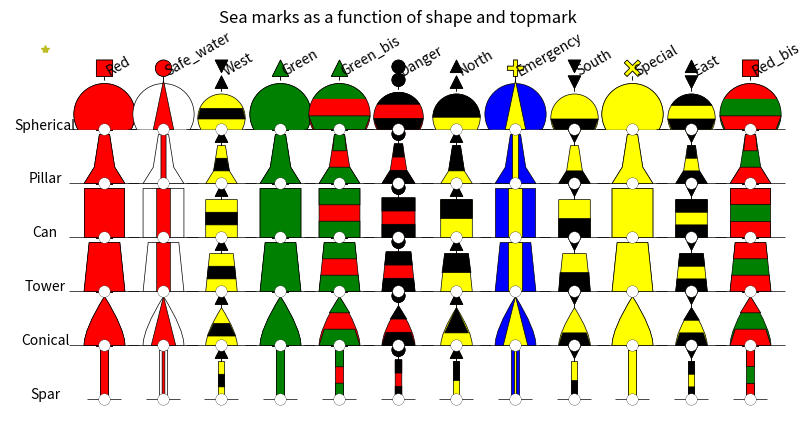
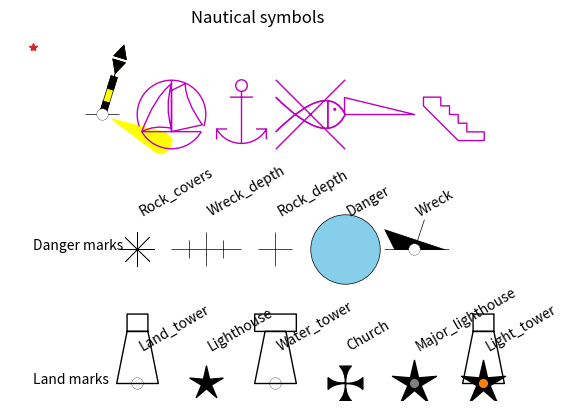

Generate these figures, in order, with matplotlib:
# %%
import matplotlib.pyplot as plt
from matplotlib.path import Path
import matplotlib.transforms as transforms

LANDMARKS_SET : set[str] = {'lighthouse', 'major_lighthouse', 'light_tower', 
                            'land_tower', 'water_tower', 'church'}
DANGERS_SET : set[str] = {'wreck', 'wreck_depth', 'danger','rock_covers','rock_depth'}
SEAMARK_SET : set[str] = {'conical','can','spherical','spar','pillar','tower'}

HARBOURS_SET : set[str] = {'marina','anchorage','no_anchorage', 'fish',
                           'no_fish', 'slipway', 'steps'}
TOPMARKS_SET : set[str] = {'green', 'green_bis', 'red', 'red_bis', 'north', 'south', 'east', 'west',
                'danger', 'special', 'safe_water', 'emergency'}

MARKS_LIST : set[str] = LANDMARKS_SET | DANGERS_SET | SEAMARK_SET | HARBOURS_SET

class PlotMark:
    """ Plot mark """
    text_shift = 0.0002
    markersize = 30

    def __init__(self, position_x :float, position_y : float, mark_type : str,
                 top_mark_type : str = None, light_color:str=None, name:str=None,
                 floating:bool = False, show_top_mark:bool = True):
        self.position_x = position_x
        self.position_y = position_y
        self.mark_type = mark_type.lower()
        self.top_mark_type = top_mark_type
        self.name = name
        self.light_color = light_color
        self.floating = floating
        self.show_top_mark = show_top_mark


        if self.top_mark_type is not None:
            self.top_mark_type = self.top_mark_type.lower()
            self.plot_sea_mark()
        if self.mark_type in DANGERS_SET:
            self.plot_danger_mark()
        if self.mark_type in LANDMARKS_SET:
            self.plot_land_mark()
        if self.mark_type in HARBOURS_SET:
            self.plot_harbour_mark()
        if light_color is not None:
            self.plot_light_mark(light_color)
        if self.name is not None:
            plt.text(self.position_x + self.text_shift,
                     self.position_y + self.text_shift, self.name)


    def plot_light_mark(self, color : str, angle : float=None) -> None:
        """ Plot light mark """
        if angle is None:
            angle = -0.45
        marker = BuildPath.light(angle)
        plt.plot(self.position_x, self.position_y, marker=marker, linestyle=None,
                 markeredgecolor=color,
                markerfacecolor=color, markersize=self.markersize)

    def plot_harbour_mark(self) -> None:
        """ Plot light mark """
        match self.mark_type:
            case 'marina':
                marker = BuildPath.marina()
            case 'anchorage':
                marker = BuildPath.anchorage()
            case 'no_anchorage':
                marker = BuildPath.no_anchorage()
            case 'fish':
                marker = BuildPath.fish()
            case 'no_fish':
                marker = BuildPath.no_fish()
            case 'slipway':
                marker = BuildPath.slipway()
            case 'steps':
                marker = BuildPath.steps()
            case _:
                print('not defined harbour')
        plt.plot(self.position_x, self.position_y, marker=marker,
                 markersize = PlotMark.markersize/2,
                 fillstyle='none', markeredgewidth=1, markeredgecolor='m')

    def plot_danger_mark(self) -> None:
        """ plot danger marks """
        marker_size = self.markersize/2

        if self.mark_type == 'danger':
            facecolor ='skyblue'
        else:
            facecolor='k'
        match self.mark_type:
            case 'wreck':
                marker = BuildPath.wreck()
            case 'wreck_depth':
                marker = BuildPath.wreck_depth()
            case 'danger':
                marker = Path.unit_circle()
            case 'rock_covers':
                # plt.plot(position_x, position_y,'xk', markersize=markersize,)
                marker = (8,2,0.5)
                marker_size = marker_size/2
            case 'rock_depth':
                marker = '+'
                marker_size = marker_size/2
            case _:
                print('not defined danger')
        plt.plot(self.position_x, self.position_y, marker=marker, linestyle='solid',
            markerfacecolor=facecolor, markeredgecolor='k',
            markeredgewidth=0.5,
            markersize=marker_size, label=type)
        if self.mark_type == 'wreck':
            self.plot_white_circle(10)

    def plot_land_mark(self) -> None:
        """ plot land_marks """
        markersize = self.markersize
        match self.mark_type:
            case 'lighthouse':
                marker = Path.unit_regular_star(5,0.3)
                facecolor='k'
                markersize = markersize/4
            case 'major_lighthouse':
                marker = Path.unit_regular_star(5,0.3)
                facecolor='k'
                markersize = markersize/3
            case 'light_tower':
                marker = BuildPath.land_tower(10,3)
                facecolor='none'
                self.plot_white_circle(10)
            case 'land_tower':
                marker = BuildPath.land_tower(10,3)
                facecolor='none'
                self.plot_white_circle(10)
            case 'water_tower':
                marker = BuildPath.water_tower(10,3)
                facecolor='none'
                self.plot_white_circle(10)
            case 'church':
                marker = BuildPath.church()
                facecolor ='k'
                markersize = markersize/4
            case _:
                print('not defined landmark!')
        plt.plot(self.position_x, self.position_y, marker=marker, linestyle='solid',
                markerfacecolor=facecolor, markeredgecolor='k',
                markersize=markersize, label=type)
        if self.mark_type == 'light_tower':
            markersize = markersize / 3
            marker = Path.unit_regular_star(5, 0.3)
            plt.plot(self.position_x, self.position_y, marker=marker,
                     linestyle='solid', markerfacecolor='k', markeredgecolor='k',
                     markersize=markersize, label=type)

        if self.mark_type in ('major_lighthouse', 'light_tower'):
            plt.plot(self.position_x, self.position_y, marker='o', linestyle='solid',
                markerfacecolor=self.light_color, markeredgecolor=self.light_color,
                markersize=markersize/6, label=type)


    def plot_sea_mark(self) -> None:
        """ plot nautical symbol """
        shape_height = 12
        topmark_size = 2
        color, color2 = self.select_color()
        markersize = self.markersize
        shape_marker, shape_marker2 = self.select_shape(self.top_mark_type, shape_height)
        if self.show_top_mark is False:
            symbol_marker = shape_marker
            symbol_marker2 = shape_marker2
            markersize = 2*markersize/3
        else:
            topmark_marker = self.select_topmark_marker(topmark_size,
                                                        shift_up=shape_height + topmark_size/2)
            symbol_marker = Path.make_compound_path(shape_marker, topmark_marker)
            symbol_marker2 = Path.make_compound_path(shape_marker2, topmark_marker)

        if self.floating:
            symbol_marker = symbol_marker.transformed(transforms.Affine2D().rotate(-0.3))
            symbol_marker2 = symbol_marker2.transformed(transforms.Affine2D().rotate(-0.3))

        if self.mark_type == 'spar':
            self.plot_ref_line(self.markersize/4)
        else:
            self.plot_ref_line(self.markersize/2)

        plt.plot(self.position_x, self.position_y, marker=symbol_marker, linestyle='solid',
                markerfacecolor=color,
                markeredgecolor='k',markeredgewidth=0.5,
                markersize=markersize)
        plt.plot(self.position_x, self.position_y, marker=symbol_marker2, linestyle='solid',
                markerfacecolor=color2,
                markeredgecolor='k',markeredgewidth=0.5,
                markersize=markersize)

        self.plot_white_circle(shape_height)


    def plot_ref_line(self,size) -> None:
        """ Build point path """
        marker = Path([(-1,0), (1,0)],[1,2])
        plt.plot(self.position_x, self.position_y, marker=marker,
                markeredgecolor='k',
                markeredgewidth=0.5,
                markersize=size)

    def plot_white_circle(self, circle_size: float) -> None:
        """ plot white circle"""
        circle_path = BuildPath.circle(circle_size,0)
        plt.plot(self.position_x, self.position_y, marker=circle_path,
                markerfacecolor='white', markeredgecolor='k',
                markeredgewidth=0.2,
                markersize=self.markersize/12)

    def select_shape(self, top_mark_type: str, shape_height: float) -> tuple[Path, Path]:
        """ select shape """
        width = 10
        match self.mark_type:
            case 'spar':
                shape_marker = BuildPath.rectangle(shape_height, width/5, 0)
                match top_mark_type:
                    case 'green_bis' | 'red_bis' | 'danger' | 'east':
                        marker_tmp1 = BuildPath.rectangle(shape_height/3, width/5, 0)
                        marker_tmp2 = BuildPath.rectangle(shape_height/3, width/5, 2*shape_height/3)
                        shape_marker2 = Path.make_compound_path( marker_tmp1, marker_tmp2)
                    case 'north':
                        shape_marker2 = BuildPath.rectangle(shape_height/2, width/5, shape_height/2)
                    case 'south':
                        shape_marker2 = BuildPath.rectangle(shape_height/2, width/5, 0)
                    case 'west':
                        shape_marker2 = BuildPath.rectangle(shape_height/3, width/5, shape_height/3)
                    case 'safe_water':
                        shape_marker2 = BuildPath.rectangle(shape_height, width/15, 0)
                    case 'emergency':
                        shape_marker2 = BuildPath.rectangle(shape_height, width/15, 0)
                    case _:
                        shape_marker2 = shape_marker
            case 'can':
                shape_marker = BuildPath.rectangle(shape_height, width,0)
                match top_mark_type:
                    case 'green_bis' | 'red_bis' | 'danger' | 'east':
                        marker_tmp1 = BuildPath.rectangle(shape_height/3, width, 0)
                        marker_tmp2 = BuildPath.rectangle(shape_height/3, width, 2*shape_height/3)
                        shape_marker2 = Path.make_compound_path( marker_tmp1, marker_tmp2)
                    case 'north':
                        shape_marker2 = BuildPath.rectangle(shape_height/2, width, shape_height/2)
                    case 'south':
                        shape_marker2 = BuildPath.rectangle(shape_height/2, width, 0)
                    case 'west':
                        shape_marker2 = BuildPath.rectangle(shape_height/3, width, shape_height/3)
                    case 'safe_water':
                        shape_marker2 = BuildPath.rectangle(shape_height, width/3, 0)
                    case 'emergency':
                        shape_marker2 = BuildPath.rectangle(shape_height, width/3, 0)
                    case _:
                        shape_marker2 = shape_marker
            case 'spherical':
                shape_marker = BuildPath.spherical(width*3/4, -30, 210, width*3/8)
                match top_mark_type:
                    case 'green_bis' | 'red_bis' | 'danger' | 'east':
                        marker_tmp1 = BuildPath.spherical(width*3/4, 30, 150, width*3/8)
                        marker_tmp2 = BuildPath.tower(width/3, 5*width/8, width*3/4, 0)
                        shape_marker2 = Path.make_compound_path( marker_tmp1, marker_tmp2)
                    case 'north':
                        shape_marker2 = BuildPath.spherical(width*3/4, 0, 180, width*3/8)
                    case 'south':
                        shape_marker2 = BuildPath.tower(width/3, 5*width/8, width*3/4, 0)
                    case 'west':
                        shape_marker2 = BuildPath.tower(width/3, width*3/4, 2*width/3, width/3)
                    case 'safe_water':
                        shape_marker2 = BuildPath.triangle(width/2, shape_height, 0)
                    case 'emergency':
                        shape_marker2 = BuildPath.triangle(width/2, shape_height, 0)
                    case _:
                        shape_marker2 = shape_marker
            case 'conical':
                shape_marker = BuildPath.conical(shape_height, width)
                match top_mark_type:
                    case 'green_bis' | 'red_bis' | 'danger' | 'east':
                        marker_tmp1 = BuildPath.tower(shape_height/3, width/2, 3*width/8, 0)
                        marker_tmp2 = BuildPath.triangle(  width/2 ,shape_height/3, 2*shape_height/3)
                        shape_marker2 = Path.make_compound_path( marker_tmp1, marker_tmp2)
                    case 'north':
                        shape_marker2 = BuildPath.triangle(3*width/4, 2*shape_height/3, shape_height/3)
                    case 'south':
                        shape_marker2 = BuildPath.tower(shape_height/3, width/2, 3*width/8, 0)
                    case 'west':
                        shape_marker2 = BuildPath.tower(shape_height/3, 7*width/16, width/4, shape_height/4)
                    case 'safe_water':
                        shape_marker2 = BuildPath.triangle(shape_height/2, shape_height, 0)
                    case 'emergency':
                        shape_marker2 = BuildPath.triangle(shape_height/2, shape_height, 0)
                    case _:
                        shape_marker2 = shape_marker

            case 'pillar':
                shape_marker = BuildPath.pillar(shape_height, width)
                match top_mark_type:
                    case 'green_bis' | 'red_bis' | 'danger' | 'east':
                        marker_tmp1 = BuildPath.tower(shape_height/3, width/2, width/4,0)
                        marker_tmp2 = BuildPath.tower(shape_height/3, width/6, width/8, 2*shape_height/3)
                        shape_marker2 = Path.make_compound_path( marker_tmp1, marker_tmp2)
                    case 'south':
                        shape_marker2 = BuildPath.tower(shape_height/3, width/2, width/4,0)
                    case 'north':
                        shape_marker2 = BuildPath.tower(2*shape_height/3, width/4, width/8, shape_height/3)
                    case 'west':
                        shape_marker2 = BuildPath.tower(shape_height/3, width/4, width/6, shape_height/3)
                    case 'safe_water':
                        shape_marker2 = BuildPath.rectangle(shape_height, width/8, 0)
                    case 'emergency':
                        shape_marker2 = BuildPath.rectangle(shape_height, width/8, 0)
                    case _:
                        shape_marker2 = shape_marker
            case 'tower':
                shape_marker = BuildPath.tower(shape_height, width/2, 3*width/8, 0)
                match top_mark_type:
                    case 'green_bis' | 'red_bis' | 'danger' | 'east':
                        marker_tmp1 = BuildPath.tower(shape_height/3, width/2, 11*width/24, 0)
                        marker_tmp2 = BuildPath.tower(shape_height/3, 10*width/24, 3*width/8, 2*shape_height/3)
                        shape_marker2 = Path.make_compound_path( marker_tmp1, marker_tmp2)
                    case 'north':
                        shape_marker2 = BuildPath.tower(shape_height/2, 11*width/24, 3*width/8, shape_height/2)
                    case 'south':
                        shape_marker2 = BuildPath.tower(shape_height/2, width/2, 11*width/24, 0)
                    case 'west':
                        shape_marker2 = BuildPath.tower(shape_height/3, 11*width/24, 10*width/24, shape_height/3)
                    case 'safe_water':
                        shape_marker2 = BuildPath.rectangle(shape_height, width/3, 0)
                    case 'emergency':
                        shape_marker2 = BuildPath.rectangle(shape_height, width/3, 0)
                    case _:
                        shape_marker2 = shape_marker
            case _:
                print('not defined shape')
        return shape_marker, shape_marker2

    def select_color(self) -> tuple[str, str]:
        """ select color """
        match self.top_mark_type.lower():
            case 'green':
                color = 'green'
                color2 = 'green'
            case 'green_bis':
                color = 'red'
                color2 = 'green'
            case 'red' :
                color = 'red'
                color2 = 'red'
            case 'red_bis':
                color = 'green'
                color2 = 'red'
            case 'special':
                color ='yellow'
                color2 ='yellow'
            case 'safe_water':
                color ='white'
                color2 ='red'
            case 'danger':
                color ='red'
                color2 = 'black'
            case 'emergency':
                color = 'blue'
                color2 = 'yellow'
            case _:
                color = 'yellow'
                color2 = 'black'
        return color, color2

    def select_topmark_marker(self, size, shift_up: float):
        """ select topmark marker """
        match self.top_mark_type:
            case 'green':
                topmark_marker = BuildPath.green_topmark(size, shift_up)
            case 'green_bis':
                topmark_marker = BuildPath.green_topmark(size, shift_up)
            case 'red':
                topmark_marker = BuildPath.red_topmark(height=size*2, width=size*2, shift_up=shift_up)
            case 'red_bis':
                topmark_marker = BuildPath.red_topmark(height=size*2, width=size*2, shift_up=shift_up)
            case 'south':
                topmark_marker = BuildPath.south_topmark(size, shift_up)
            case 'north':
                topmark_marker = BuildPath.north_topmark(size, shift_up)
            case 'east':
                topmark_marker = BuildPath.east_topmark(size, shift_up)
            case 'west':
                topmark_marker = BuildPath.west_topmark(size, shift_up)
            case 'danger':
                topmark_marker = BuildPath.danger_topmark(size, shift_up)
            case 'special':
                topmark_marker = BuildPath.diagonal_cross(shift_up + size, size)
            case 'safe_water':
                topmark_marker = BuildPath.circle(size, shift_up + size)
            case 'emergency':
                topmark_marker = BuildPath.cross(shift_up + size, size)
            case _:
                print(' Not a valid topmark')
        line_path = Path([(0,shift_up-size/2), (0,shift_up)], [1,2])
        topmark_marker = Path.make_compound_path(topmark_marker, line_path)
        return topmark_marker

class BuildPath:
    """ Build path"""
    @staticmethod
    def triangle(width : float, height : float, shift_up : float) -> Path:
        """ Build a triangle path """
        vertices = [(-width/2, shift_up), (0, shift_up + height), (width/2, shift_up), (-width/2, shift_up)]
        codes = [1, 2, 2, 79]
        triangle = Path(vertices,codes)
        return triangle

    @staticmethod
    def triangle_down(size : float, shift_up : float) -> Path:
        """ Build a triangle path """
        vertices = [(0, shift_up), (-size, shift_up + 2*size), (size, shift_up + 2*size), (0, shift_up)]
        codes = [1, 2, 2, 79]
        triangle_path = Path(vertices,codes)
        return triangle_path

    @staticmethod
    def rectangle(height : float, width : float, shift_up: float) -> Path:
        """ Build a rectangle path """
        vertices = [(-width/2, shift_up), (-width/2, height + shift_up),
                    (width/2, height + shift_up), (width/2, shift_up), (-width/2, shift_up)]
        codes = [1, 2, 2, 2, 79]
        rectangle_path = Path(vertices,codes)
        return rectangle_path

    @staticmethod
    def conical(height : float, width : float) -> Path:
        """ Buils conocal curved path"""
        vertices =[(-width/2,0), (-width/2, height/3), (0,height), (width/2, height/3), (width/2,0),(-width/2,0)]
        codes = [1,3,2,3,2,79]
        conical_path = Path(vertices,codes)
        return conical_path

    @staticmethod
    def pillar(height, width) -> Path:
        """ Buils pillar path"""
        vertices =[(-width/2,0), (-width/4, height/3), (-width/8,height),(width/8,height), (width/4, height/3), (width/2,0),(-width/2,0)]
        codes = [1,2,2,2,2,2,79]
        pillar_path = Path(vertices,codes)
        return pillar_path

    @staticmethod
    def diagonal_cross(height, width) -> Path:
        """ Build diagonal cross path """
        vertices = [(width/3*0, width/3*1 + height), (width/3*2, width/3*3 + height),
                    (width/3*3, width/3*2 + height), (width/3*1, width/3*0 + height),
                    (width/3*3, width/3*-2 + height), (width/3*2, width/3*-3 + height),
                    (width/3*0, width/3*-1 + height), (width/3*-2, width/3*-3 + height),
                    (width/3*-3, width/3*-2 + height), (width/3*-1, width/3*0 + height),
                    (width/3*-3, width/3*2 + height), (width/3*-2, width/3*3 + height),
                    (width/3*0, width/3*1 + height)]
        codes = [1,2,2,2,2,2,2,2,2,2,2,2,79]
        cross_path = Path(vertices, codes)
        return cross_path

    @staticmethod
    def cross(height, width) -> Path:
        """ Build horizontal cross path """
        vertices = [(width/4, width/4 + height), (width, width/4 + height),
                    (width, -width/4 + height), (width/4, -width/4 + height),
                    (width/4, -width + height), (-width/4, -width + height), (-width/4, -width/4 + height),
                    (-width, -width/4 + height), (-width, width/4 + height), (-width/4, width/4 + height),
                    (-width/4, width/4 + height), (-width/4, width + height), (width/4, width + height), (width/4, width/4 + height)]
        codes = [1,2,2,2,2,2,2,2,2,2,2,2,2,79]
        cross_path = Path(vertices, codes)
        return cross_path

    @staticmethod
    def tower(height, width_botton, width_top, shift_up) -> Path:
        """ build tower path """
        vertices = [(-width_botton, shift_up), (-width_top, height + shift_up), (width_top, height + shift_up), (width_botton,shift_up), (-width_botton,shift_up)]
        codes = [1, 2, 2, 2, 79]
        tower_path = Path(vertices, codes)
        return tower_path

    @staticmethod
    def church() -> Path:
        """ Build church path """
        vertices = [(0,0), (0,2), (-1,3), (1,3), (0,2), (0,0), (2,0), (3,1), (3,-1), (2,0),
            (0,0), (0,-2), (1,-3), (-1,-3), (0,-2), (0,0), (-2,0), (-3,-1), (-3,1), (-2,0), (0,0)]
        codes=[1,3,2,2,3, 2,3,2,2,3, 2,3,2,2,3, 2,3,2,2,3, 79]
        church_path = Path(vertices, codes)
        return church_path

    @staticmethod
    def land_tower(height, width) -> Path:
        """ build tower path """
        botton_tower_path = BuildPath.tower(height*3/4, width, width/2, 0)
        top_tower_path = BuildPath.rectangle(height/4,width,height*3/4)
        land_tower_path = Path.make_compound_path(botton_tower_path, top_tower_path)
        return land_tower_path

    @staticmethod
    def water_tower(height, width) -> Path:
        """ build tower path """
        botton_tower_path = BuildPath.tower(height*3/4, width, width/2, 0)
        top_tower_path = BuildPath.rectangle(height/4, 2*width, height*3/4)
        land_tower_path = Path.make_compound_path(botton_tower_path, top_tower_path)
        return land_tower_path

    @staticmethod
    def wreck() -> Path:
        """ build wreck path"""
        vertices =[(-2,0), (-3,2), (3,0), (-2,0)]
        codes = [1,2,2,79]
        boat_path = Path(vertices, codes)
        mast_path = Path([(0,0), (1,3)], [1,2])
        ref_line_path = Path([(-3,0), (3.5,0) ],[1,2])
        wreck_path = Path.make_compound_path(boat_path, mast_path, ref_line_path)
        return wreck_path

    @staticmethod
    def wreck_depth() -> Path:
        """ build wreck path"""
        vertices =[(-2,0), (2,0), (0,1), (0,-1), (-1,0.5), (-1,-0.5), (1,0.5), (1,-0.5)]
        codes = [1,2,1,2,1,2,1,2]
        wreck_depth_path = Path(vertices, codes)
        return wreck_depth_path

    @staticmethod
    def light(angle) -> Path:
        """ build light path """
        vertices = [(1,0), (6,1), (6.5, 0.9), (6.8,0.7), (7,0), (6.8,-0.7 ), (6.5, -0.9), (6,-1),(6,0)]
        codes = [1,2,3,3,2,3,3,2,79]
        light_path = Path(vertices,codes)
        light_path = light_path.transformed(transforms.Affine2D().rotate(angle))
        return light_path

    @staticmethod
    def spherical(width : float, angle_start: float, angle_stop: float, shift_up: float) -> Path:
        """ Build spherical path"""
        tmp = Path.arc(angle_start,angle_stop)
        vertices = tmp.vertices*width
        for vertice in vertices:
            vertice[1]=vertice[1] + shift_up
        codes = tmp.codes
        spherical_path = Path(vertices, codes)
        return spherical_path

    @staticmethod
    def circle(size: float, shift_up: float) -> Path:
        """ Build circle path """
        circle = Path.circle([0.0, shift_up], size)
        return circle

    @staticmethod
    def green_topmark(size: float, shift_up: float) -> Path:
        """ plot green beacon """
        triangle_marker = BuildPath.triangle(2*size, 2*size, shift_up)
        return triangle_marker

    @staticmethod
    def red_topmark(height: float, width: float, shift_up: float) -> Path:
        """ Plot red beacon """
        red_marker = BuildPath.rectangle(height, width, shift_up)
        return red_marker
    @staticmethod

    def north_topmark(size: float, shift_up: float) -> Path:
        """ Plot north beacon """
        triangle_marker1 = BuildPath.triangle(2*size, 2*size, shift_up)
        triangle_marker2 = BuildPath.triangle(2*size, 2*size, shift_up + 2*size + size/2)
        north_marker = Path.make_compound_path(triangle_marker1, triangle_marker2)
        return north_marker

    @staticmethod
    def south_topmark(size: float, shift_up: float) -> Path:
        """ Plot north beacon """
        triangle_marker1 = BuildPath.triangle_down(size, shift_up)
        triangle_marker2 = BuildPath.triangle_down(size, shift_up + 2*size + size/2)
        south_marker = Path.make_compound_path(triangle_marker1, triangle_marker2)
        return south_marker

    @staticmethod
    def east_topmark(size: float, shift_up: float) -> Path:
        """ Plot east beacon """
        triangle_marker1 = BuildPath.triangle_down(size, shift_up)
        triangle_marker2 = BuildPath.triangle(2*size, 2*size, shift_up + 2*size + size/2)
        east_marker = Path.make_compound_path(triangle_marker1, triangle_marker2)
        return east_marker

    @staticmethod
    def west_topmark(size: float, shift_up: float) -> Path:
        """ Plot west beacon """
        triangle_marker1 = BuildPath.triangle(2*size, 2*size, shift_up)
        triangle_marker2 = BuildPath.triangle_down(size, shift_up + 2*size + size/2)
        west_marker = Path.make_compound_path(triangle_marker1, triangle_marker2)
        return west_marker

    @staticmethod
    def danger_topmark(size: float, shift_up: float) -> Path:
        """ Plot danger beacon """
        circle_marker1 = BuildPath.circle(size, shift_up + size)
        circle_marker2 = BuildPath.circle(size, shift_up + 3*size)
        return Path.make_compound_path(circle_marker1, circle_marker2)

    @staticmethod
    def marina() -> Path:
        """ Build marina mark"""
        tmp0 = Path.arc(-20,200)
        tmp1 = Path.arc(210,-30)
        mast = Path([(0,-0.5),(0,1)] , [1, 2])
        tmp2 = Path([(-0.866,-0.5),(0.866,-0.5)] , [1, 2])
        sail1 = Path([(0, -0.5), (0.9, -0.3), (0.4, 0.4), (0.4, 0.9), (0, 0.7), (0, -0.5)], [1,2,3,2,2,79])
        sail2 = Path([(-0.866, -0.5), (-0.5, 0.5), (0, 0.9), (-0.2,0.2), (0, -0.4), (-0.5,-0.3), (-0.866, -0.5)], [1,3,2,3,2,3,2])
        marina_marker = Path.make_compound_path(tmp1, tmp2, mast, tmp0, sail1, sail2)
        return marina_marker

    @staticmethod
    def anchorage() -> Path:
        """ Build anchorage mark """
        tmp1 = Path.arc(210,-30)
        tmp2 = Path([(0, -1),(0, 0.8)], [1, 2])
        tmp3 = Path([(-0.4, 0.6), (0.4, 0.6)] , [1, 2])
        tmp4 = BuildPath.circle(0.2, 1)
        tmp5 = Path([(-0.86, -0.86), (-0.86, -0.5), (-0.5, -0.5)], [1, 2, 2])
        tmp6 = Path([(0.86, -0.86), (0.86, -0.5), (0.5, -0.5)], [1, 2, 2])
        marker = Path.make_compound_path(tmp1, tmp2, tmp3, tmp4, tmp5, tmp6 )
        return marker

    @staticmethod
    def no_anchorage() -> Path:
        """ Build anchorage mark """
        tmp1 = BuildPath.anchorage()
        tmp2 = Path([(-1, -1),(1, 1)], [1, 2])
        tmp3 = Path([(-1, 1),(1, -1)], [1, 2])
        return Path.make_compound_path(tmp1, tmp2, tmp3)

    @staticmethod
    def fish() -> Path:
        """ Build anchorage mark """
        tmp1 = Path([(-1, -0.5), (0.5, 1), (1, 0), (0.5, -1), (-1, 0.5)], [1, 3, 3, 3, 2])
        tmp2 = Path([(0.5, 0.42), (0.5,-0.42)], [1,2])
        tmp3 = Path.circle([0.7, 0.15], 0.02)
        return Path.make_compound_path(tmp1, tmp2, tmp3)

    @staticmethod
    def no_fish():
        """ Build anchorage mark """
        tmp1 = BuildPath.fish()
        tmp2 = Path([(-1, -1),(1, 1)], [1, 2])
        tmp3 = Path([(-1, 1),(1, -1)], [1, 2])
        fish_marker = Path.make_compound_path(tmp1, tmp2, tmp3)
        return fish_marker

    @staticmethod
    def slipway():
        return Path([(-2,1), (-2, 0), (2,0), (-2,1)] ,[1, 2, 2, 79])

    @staticmethod
    def steps():
        return Path([(-3, 2), (-1, 2), (-1, 1), (0, 1), (0, 0), (1, 0), (1, -1),
                     (2, -1), (2, -2), (4, -2), (4, -3), (1, -3), (-3, 1), (-3, 2)],
                    [1,2,2,2,2,2,2,2,2,2,2,2,2,79])

def main():

    PlotMark.markersize = 100

    plt.figure(1,figsize=(10,5) )
    for j, shape in enumerate(SEAMARK_SET):
        plt.text(1,j*2,shape.capitalize(), horizontalalignment='center')

    for i, topmark in enumerate(TOPMARKS_SET):
        plt.text(i+2,len(SEAMARK_SET)*2, topmark.capitalize(),
                 horizontalalignment='left', rotation = 30)
        for j, shape in enumerate(SEAMARK_SET):
            PlotMark(i+2, j*2, shape, topmark, floating=False)
    plt.title('Sea marks as a function of shape and topmark')


    plt.plot(1,13,'*')
    plt.axis('off')
    #plt.show(block="True")
    plt.draw()

    plt.figure(2)


    plt.text(1,15,'Land marks')
    for i, mark in enumerate(LANDMARKS_SET):
        plt.text(i*2 + 4,16,mark.capitalize(), horizontalalignment='left', rotation = 30)
        land_mark = PlotMark(i*2+4, 15, mark)

    plt.text(1, 19,'Danger marks')
    for i, mark in enumerate(DANGERS_SET):
        plt.text(i*2 + 4,20,mark.capitalize(), horizontalalignment='left', rotation = 30)
        danger_mark = PlotMark(i*2+4,19,mark)

    #plt.text(1, 23, 'Light')

    PlotMark(3, 23,'Spar','East',light_color='yellow', floating=True)

    plt.plot(1, 25, '*')

    PlotMark(5, 23, 'marina')
    PlotMark(7, 23, 'anchorage')
    PlotMark(9, 23, 'fish')
    PlotMark(9, 23, 'no_fish')
    PlotMark(11, 23, 'slipway')
    PlotMark(13, 23, 'steps')
    plt.axis('off')
    plt.title('Nautical symbols')
    plt.show()


if __name__ == "__main__":

    main()
